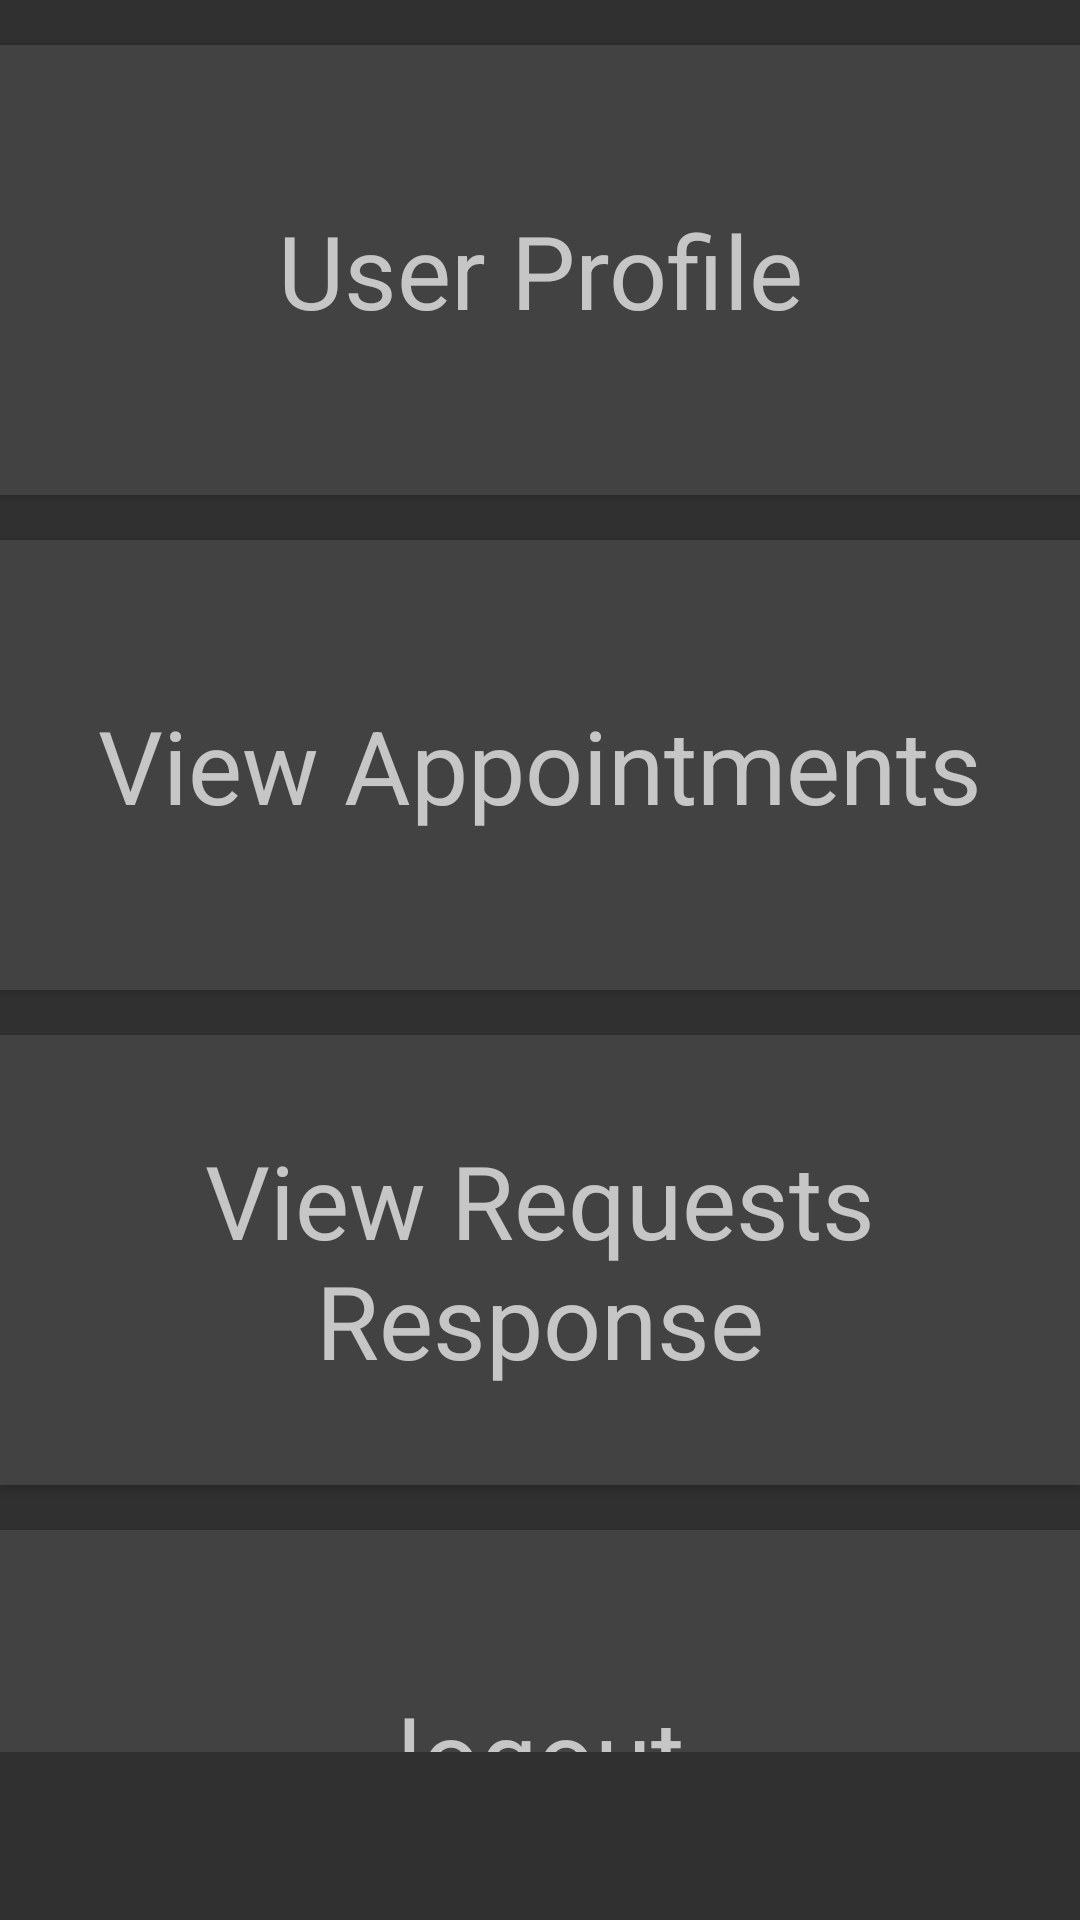

This screen was rendered from an Android layout file. Write that file and the resources it references.
<!-- AndroidManifest.xml: application theme AppTheme -->
<!-- res/layout/activity_student_main.xml -->
<?xml version="1.0" encoding="utf-8"?>
<RelativeLayout xmlns:android="http://schemas.android.com/apk/res/android"
    xmlns:tools="http://schemas.android.com/tools"
    android:id="@+id/main_activity"
    android:layout_width="match_parent"
    android:layout_height="match_parent"
    android:background="@drawable/back"
    tools:context=".activity.student.StudentMainActivity">

    <LinearLayout
        android:layout_width="match_parent"
        android:layout_height="match_parent"
        android:layout_alignParentStart="true"
        android:layout_alignParentBottom="true"
        android:layout_marginBottom="56dp"
        android:orientation="vertical">

        

        <Button
            android:id="@+id/btnUserProfile"
            android:layout_width="match_parent"
            android:layout_height="150dp"
            android:layout_marginTop="15dp"
            android:background="?attr/colorBackgroundFloating"
            android:text="User Profile"
            android:textAppearance="@style/TextAppearance.AppCompat.Display1" />

        <Button
            android:id="@+id/btnViewAppointments"
            android:layout_width="match_parent"
            android:layout_height="150dp"
            android:layout_below="@+id/btnUserProfile"
            android:layout_marginTop="15dp"
            android:background="?attr/colorBackgroundFloating"
            android:text="View Appointments"
            android:textAppearance="@style/TextAppearance.AppCompat.Display1" />

        <Button
            android:id="@+id/btnViewRequestResponse"
            android:layout_width="match_parent"
            android:layout_height="150dp"
            android:layout_below="@id/btnCreateAppointmentSlot"
            android:layout_marginTop="15dp"
            android:background="?attr/colorBackgroundFloating"
            android:text="View Requests Response"
            android:textAppearance="@style/TextAppearance.AppCompat.Display1" />

        <Button
            android:id="@+id/btnLogout"
            android:layout_width="match_parent"
            android:layout_height="150dp"
            android:layout_below="@id/btnViewRequestResponse"
            android:layout_alignStart="@+id/match_parent"
            android:layout_marginTop="15dp"
            android:background="?attr/colorBackgroundFloating"
            android:text="logout"
            android:textAppearance="@style/TextAppearance.AppCompat.Display1" />

    </LinearLayout>
</RelativeLayout>
<!-- resources referenced by this layout -->
<resources>
  <!-- drawable logo2: jpg bitmap (drawable-v24, 30811 bytes) -->
  <style name="AppTheme" parent="Theme.AppCompat.NoActionBar">
          
          <item name="colorPrimary">@color/colorPrimary</item>
          <item name="colorPrimaryDark">@color/colorPrimaryDark</item>
          <item name="colorAccent">@color/colorAccent</item>
      </style>
  <!-- not gathered from this repository: default colours our renderer supplied (Android Studio template values) -->
  <color name="colorPrimary">#FF6200EE</color>
  <color name="colorPrimaryDark">#FF3700B3</color>
  <color name="colorAccent">#FF03DAC5</color>
</resources>
